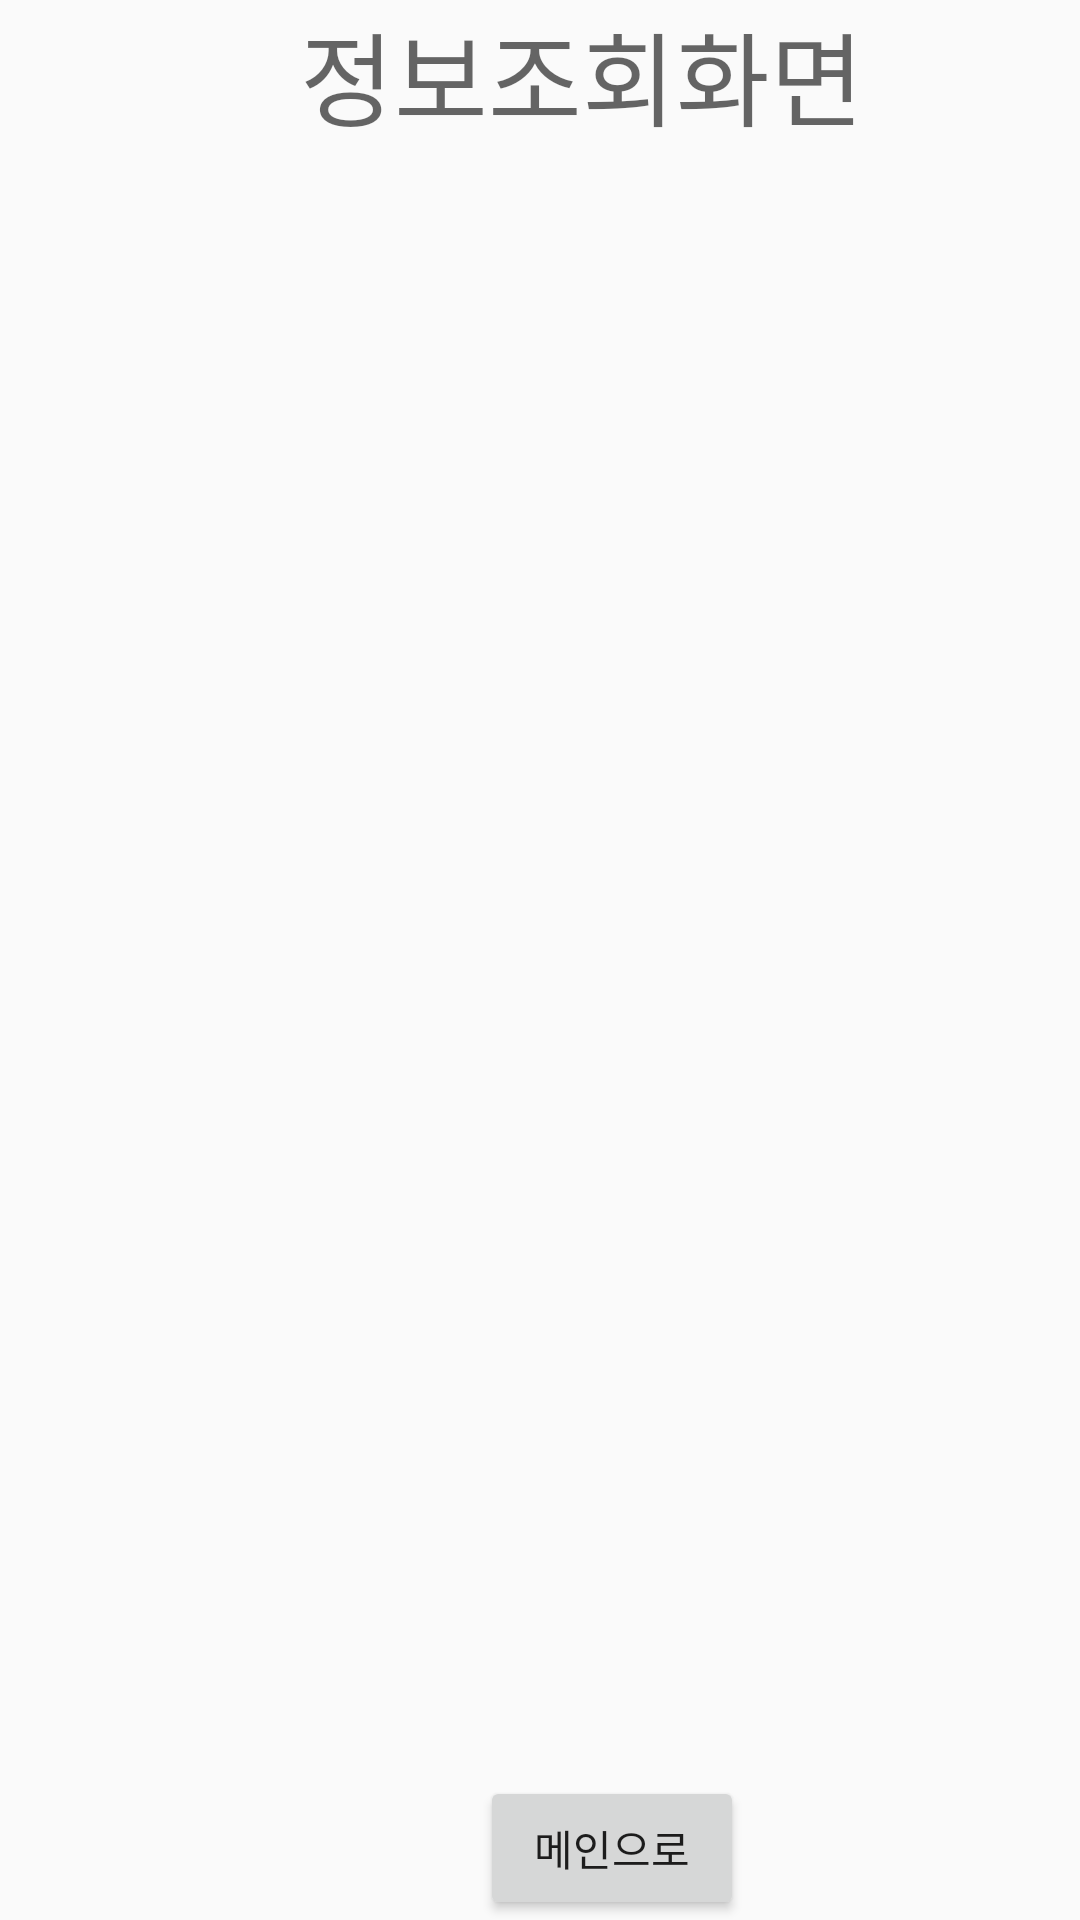

Android layout source for this screen:
<!-- AndroidManifest.xml: application theme Theme.BarcodePMP -->
<!-- res/layout/check_main.xml -->
<?xml version="1.0" encoding="utf-8"?>
<android.support.constraint.ConstraintLayout xmlns:android="http://schemas.android.com/apk/res/android"
    xmlns:app="http://schemas.android.com/apk/res-auto"
    xmlns:tools="http://schemas.android.com/tools"
    android:layout_width="match_parent"
    android:layout_height="match_parent">

    <TextView
        android:id="@+id/textView"
        android:layout_width="wrap_content"
        android:layout_height="wrap_content"
        android:layout_marginStart="100dp"
        android:text="정보조회화면"
        android:textAppearance="@style/TextAppearance.AppCompat.Display1"
        app:layout_constraintStart_toStartOf="parent"
        app:layout_constraintTop_toTopOf="parent" />

    <Button
        android:id="@+id/backToMain"
        android:layout_width="wrap_content"
        android:layout_height="wrap_content"
        android:layout_marginStart="160dp"
        android:text="메인으로"
        app:layout_constraintBottom_toBottomOf="parent"
        app:layout_constraintStart_toStartOf="parent" />

</android.support.constraint.ConstraintLayout>
<!-- resources referenced by this layout -->
<resources>
  <style name="Theme.BarcodePMP" parent="Theme.AppCompat.Light.DarkActionBar">
          
          <item name="colorPrimary">@color/purple_500</item>
          <item name="colorPrimaryDark">@color/purple_700</item>
          <item name="colorAccent">@color/teal_200</item>
          
      </style>
  <!-- not gathered from this repository: default colours our renderer supplied (Android Studio template values) -->
  <color name="purple_500">#FF6200EE</color>
  <color name="purple_700">#FF3700B3</color>
  <color name="teal_200">#FF03DAC5</color>
</resources>
